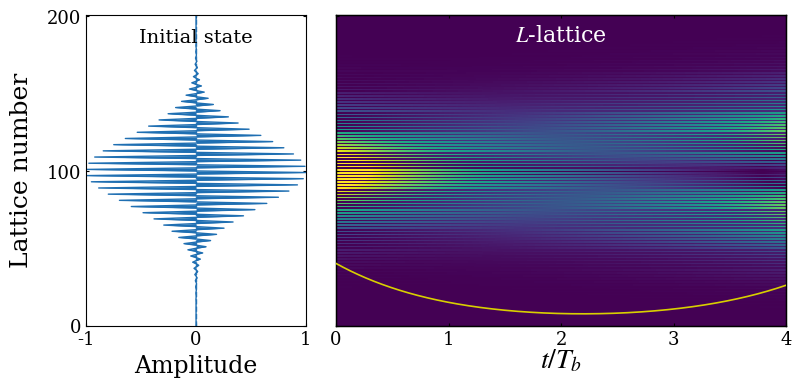

This chart was generated by the following Python code:

import matplotlib.pyplot as plt
import numpy as np
from scipy.integrate import solve_ivp
from functools import partial
plt.rcParams['axes.unicode_minus'] = False
plt.rcParams['axes.unicode_minus']=False 
# Time sampling points used to record the evolution from t=0 to t=4
t_eval = np.linspace(0,4,4001)
# Initial real-space lattice array for the first Gaussian wave packet
zpump0=np.zeros(202,dtype=complex)
# Parameters of the initial wave packet: packet width k0, central momenta ksita and ksita1,
# and the superposition coefficient bi between the two wave packets
k0=0.001
ksita=np.pi*0.5
ksita1=np.pi*1.5
bi=-1
# initial lattice-site array for the second wavepack
Zpump0=np.zeros(202,dtype=complex)
# Dimensionless parameters of the Hamiltonian
F =0
kappa = 0.6*np.pi
gainloss = 0.16*np.pi
# Construct the two Gaussian wave packets defined by the above parameters
for i in range (202):
    zpump0[i]=np.exp(-(k0*(100-i)**2))*np.exp(1.0j*(i)*ksita)
for i in range (202):
    Zpump0[i]=np.exp(-(k0*(100-i)**2))*np.exp(1.0j*(i)*ksita1)
# Construct a loss-sublattice-polarized initial state.
# The antisymmetric superposition of the wave packets centered at
# k = pi/2 and k = 3*pi/2 cancels the amplitudes on the even array
# indices, and leaves nonzero amplitudes only on the odd array indices.
# In the zero-based numerical basis, the odd array indices correspond
# to the loss sublattice carrying the on-site potential -i*gamma.
zpump=1j*np.array(zpump0+bi*Zpump0,dtype=complex)
#To match the Fig. S1(c),we normalize the initial state so that its maximum modulus is 1
zpump = zpump / np.max(np.abs(zpump))
# Define the time-evolution equation dz/dt = -i H z
# where H is the real-space tight-binding Hamiltonian including the linear potential kn,
# alternating gain/loss gamma, and nearest-neighbor hopping k
def PUMP(t,zpump,F,k,gamma):
    npump=len(zpump)
    kn=np.zeros(npump,dtype=complex)
    PUMPuse=np.zeros([npump,npump],dtype=complex)
    PUMPuse0=np.zeros([npump,npump],dtype=complex)
    for i in range(len(zpump0)):
        kn[i]=(i-100)*F
        if i%2==0:
            PUMPuse[i,i]=kn[i]+1j*gamma
        else:
            PUMPuse[i,i]=kn[i]-1j*gamma
    for i in range(1,npump):
        PUMPuse[i,i-1]=k.conjugate()
    for i in range(0,npump-1):
        PUMPuse[i,i+1]=k
    PUMPuse0=np.dot(PUMPuse,zpump)*(-1j)
    return PUMPuse0
# Use partial to fix the parameters and obtain an evolution function depending on t and zpump
f = partial(PUMP,F=F,k=kappa,gamma=gainloss)
# Numerically integrate the time evolution using solve_ivp;
#to avoid using a step size that is too large relative to the parameter scale, set the maximum step size to 0.05
sol1= solve_ivp(f, [0,4], zpump, t_eval=t_eval,max_step=0.05)
#ww stores the modulus (amplitude)
ww=abs(sol1.y)
# su stores the total intensity at each time,
su=np.zeros(len(t_eval),dtype=float)

for i in range(len(t_eval)):
    for j in range(202):
        su[i]=su[i]+abs(ww[j,i])**2
# Normalize the total intensity by its initial value 
su=su/su[0]

#%%Data processing


# Extract the normalized real part of the initial state for plotting
# for the present initial state,it has no imaginary part
psi0_amp = zpump.real
y0 = np.arange(psi0_amp.size, dtype=float)
# Perform the Fourier transform along the lattice direction to obtain the momentum-space distribution
freq=np.fft.fftfreq(len(sol1.y[:,1]),1)
fft_result = np.fft.fft(sol1.y, axis=0)
magnitude = fft_result


# Get the sorting indices of the frequency array
sorted_indices = np.argsort(freq)
# Reorder the frequency array and the corresponding Fourier result
freq_sorted = freq[sorted_indices]
fft_result_sorted = fft_result[sorted_indices, :]



#%%figure code
from matplotlib.gridspec import GridSpec

T = np.asarray(t_eval, dtype=float)
Z = np.abs(np.asarray(sol1.y))
y = np.arange(Z.shape[0], dtype=float)


vmin = 0.0
vmax = np.percentile(Z, 99.7)


plt.rcParams.update({
    "font.family": "serif",
    "mathtext.fontset": "stix",
    "axes.linewidth": 1.0,
    "xtick.direction": "in",
    "ytick.direction": "in",
})

fig = plt.figure(figsize=(8.0, 4.2), dpi=150)
gs = GridSpec(1, 2, width_ratios=[1.0, 2.05], wspace=0.09, figure=fig)
ax0 = fig.add_subplot(gs[0, 0])
ax1 = fig.add_subplot(gs[0, 1], sharey=ax0)

# figure of initial state
ax0.fill_betweenx(
    y0, 0.0, psi0_amp,
    color="#1f6fb2",
    lw=0
)
ax0.plot(psi0_amp, y0, color="#1f6fb2", lw=1.0)
ax0.axvline(0.0, color="#1f6fb2", ls="--", lw=1.0, alpha=0.9)
ymax = max(y[-1], y0[-1])
ax0.set_xlim(-1, 1)
ax0.set_ylim(0, ymax)
if ymax >= 190:
    yticks = [0, 100, 200]
else:
    yticks = [0, int(round(ymax / 2)), int(round(ymax))]
ax0.set_xticks([-1, 0, 1])
ax0.set_yticks(yticks)

ax0.set_xlabel("Amplitude", fontsize=17, labelpad=4)
ax0.set_ylabel("Lattice number", fontsize=18, labelpad=10)

ax0.tick_params(axis='both', labelsize=13, top=True, right=True, length=2.0)

ax0.text(
    0.50, 0.90, "Initial state",
    transform=ax0.transAxes,
    ha="center", va="bottom",
    fontsize=14
)
# figure of dynamic
im = ax1.imshow(
    Z,
    extent=[T[0], T[-1], y[0], y[-1]],
    origin="lower",
    aspect="auto",
    cmap="viridis",
    vmin=vmin,
    vmax=vmax,
    interpolation="nearest"
)
#plot total intensity
ax2 = ax1.twinx()
ax2.plot(T, su, color="#d8cf00", lw=1.2, zorder=6)
ax2.set_ylim(0, 5)
ax2.tick_params(axis='y', right=False, labelright=False)

ax1.set_xticks([0, 1, 2, 3, 4])
ax1.set_xlabel(r"$t/T_b$", fontsize=20, labelpad=-1)
ax1.tick_params(axis='both', labelsize=13, top=True, right=False, length=2.0)
ax1.tick_params(labelleft=False)
ax1.text(
    0.50, 0.90, r"$L$-lattice",
    transform=ax1.transAxes,
    ha="center", va="bottom",
    fontsize=16,
    color="white"
)
for ax in [ax0, ax1]:
    for spine in ax.spines.values():
        spine.set_linewidth(0.8)
fig.subplots_adjust(left=0.11, right=0.985, bottom=0.18, top=0.92, wspace=0.09)
plt.show()
